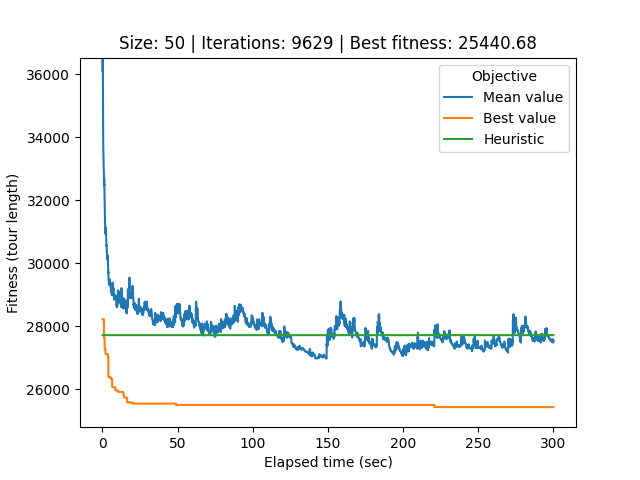

The file beside this chart, header and first rows:
# Student number: r0758170
# Iteration, Elapsed time, Mean value, Best value, Cycle
0, 0.084, 66160, 28226, 36, 28, 27, 12, 25, 44, 40, 34, 33, 17, 21, 32, 0, 26, 22, 49, 20, 29, 37, 31
1, 0.1123, 53402, 28226, 36, 28, 27, 12, 25, 44, 40, 34, 33, 17, 21, 32, 0, 26, 22, 49, 20, 29, 37, 31
2, 0.1404, 39920, 28226, 36, 28, 27, 12, 25, 44, 40, 34, 33, 17, 21, 32, 0, 26, 22, 49, 20, 29, 37, 31
3, 0.1686, 37034, 28226, 36, 28, 27, 12, 25, 44, 40, 34, 33, 17, 21, 32, 0, 26, 22, 49, 20, 29, 37, 31
4, 0.1986, 36319, 28226, 4, 15, 47, 42, 11, 3, 19, 38, 10, 13, 7, 41, 14, 39, 23, 36, 28, 27, 12, 25
5, 0.2285, 36068, 28226, 4, 15, 47, 42, 11, 3, 19, 38, 10, 13, 7, 41, 14, 39, 23, 36, 28, 27, 12, 25
6, 0.2609, 36521, 28226, 4, 15, 47, 42, 11, 3, 19, 38, 10, 13, 7, 41, 14, 39, 23, 36, 28, 27, 12, 25
7, 0.2896, 36444, 28226, 4, 15, 47, 42, 11, 3, 19, 38, 10, 13, 7, 41, 14, 39, 23, 36, 28, 27, 12, 25
8, 0.3186, 36205, 28226, 4, 15, 47, 42, 11, 3, 19, 38, 10, 13, 7, 41, 14, 39, 23, 36, 28, 27, 12, 25
9, 0.3486, 35616, 28226, 4, 15, 47, 42, 11, 3, 19, 38, 10, 13, 7, 41, 14, 39, 23, 36, 28, 27, 12, 25
10, 0.3806, 35140, 28226, 33, 17, 21, 32, 0, 26, 22, 49, 20, 29, 37, 31, 2, 45, 24, 18, 9, 30, 43, 48
11, 0.412, 34987, 28226, 33, 17, 21, 32, 0, 26, 22, 49, 20, 29, 37, 31, 2, 45, 24, 18, 9, 30, 43, 48
12, 0.4442, 34198, 28226, 33, 17, 21, 32, 0, 26, 22, 49, 20, 29, 37, 31, 2, 45, 24, 18, 9, 30, 43, 48
13, 0.4806, 33899, 28226, 33, 17, 21, 32, 0, 26, 22, 49, 20, 29, 37, 31, 2, 45, 24, 18, 9, 30, 43, 48
14, 0.5165, 33851, 28226, 33, 17, 21, 32, 0, 26, 22, 49, 20, 29, 37, 31, 2, 45, 24, 18, 9, 30, 43, 48
15, 0.5526, 33786, 28226, 33, 17, 21, 32, 0, 26, 22, 49, 20, 29, 37, 31, 2, 45, 24, 18, 9, 30, 43, 48
16, 0.5847, 33768, 28226, 33, 17, 21, 32, 0, 26, 22, 49, 20, 29, 37, 31, 2, 45, 24, 18, 9, 30, 43, 48
17, 0.6118, 33567, 28226, 33, 17, 21, 32, 0, 26, 22, 49, 20, 29, 37, 31, 2, 45, 24, 18, 9, 30, 43, 48
18, 0.6422, 33566, 28226, 33, 17, 21, 32, 0, 26, 22, 49, 20, 29, 37, 31, 2, 45, 24, 18, 9, 30, 43, 48
19, 0.6709, 33463, 28226, 33, 17, 21, 32, 0, 26, 22, 49, 20, 29, 37, 31, 2, 45, 24, 18, 9, 30, 43, 48
20, 0.7071, 33323, 28226, 33, 17, 21, 32, 0, 26, 22, 49, 20, 29, 37, 31, 2, 45, 24, 18, 9, 30, 43, 48
21, 0.7363, 33282, 28226, 33, 17, 21, 32, 0, 26, 22, 49, 20, 29, 37, 31, 2, 45, 24, 18, 9, 30, 43, 48
22, 0.7664, 33193, 28226, 33, 17, 21, 32, 0, 26, 22, 49, 20, 29, 37, 31, 2, 45, 24, 18, 9, 30, 43, 48
23, 0.7963, 33216, 28226, 33, 17, 21, 32, 0, 26, 22, 49, 20, 29, 37, 31, 2, 45, 24, 18, 9, 30, 43, 48
24, 0.8238, 33116, 28226, 33, 17, 21, 32, 0, 26, 22, 49, 20, 29, 37, 31, 2, 45, 24, 18, 9, 30, 43, 48
25, 0.851, 32991, 28226, 33, 17, 21, 32, 0, 26, 22, 49, 20, 29, 37, 31, 2, 45, 24, 18, 9, 30, 43, 48
26, 0.8801, 32968, 28226, 33, 17, 21, 32, 0, 26, 22, 49, 20, 29, 37, 31, 2, 45, 24, 18, 9, 30, 43, 48
27, 0.9101, 32946, 28226, 33, 17, 21, 32, 0, 26, 22, 49, 20, 29, 37, 31, 2, 45, 24, 18, 9, 30, 43, 48
28, 0.9413, 32946, 28226, 33, 17, 21, 32, 0, 26, 22, 49, 20, 29, 37, 31, 2, 45, 24, 18, 9, 30, 43, 48
29, 0.969, 32911, 28226, 33, 17, 21, 32, 0, 26, 22, 49, 20, 29, 37, 31, 2, 45, 24, 18, 9, 30, 43, 48
30, 0.9977, 32714, 27659, 3, 19, 38, 10, 13, 7, 41, 14, 1, 43, 18, 24, 9, 6, 49, 22, 29, 37, 32, 39
31, 1.027, 32704, 27659, 3, 19, 38, 10, 13, 7, 41, 14, 1, 43, 18, 24, 9, 6, 49, 22, 29, 37, 32, 39
32, 1.056, 32596, 27659, 3, 19, 38, 10, 13, 7, 41, 14, 1, 43, 18, 24, 9, 6, 49, 22, 29, 37, 32, 39
33, 1.087, 32477, 27659, 3, 19, 38, 10, 13, 7, 41, 14, 1, 43, 18, 24, 9, 6, 49, 22, 29, 37, 32, 39
34, 1.12, 32559, 27659, 3, 19, 38, 10, 13, 7, 41, 14, 1, 43, 18, 24, 9, 6, 49, 22, 29, 37, 32, 39
35, 1.157, 32696, 27642, 30, 48, 5, 8, 46, 35, 16, 4, 15, 47, 42, 11, 3, 19, 38, 10, 13, 7, 41, 14
36, 1.189, 32464, 27642, 30, 48, 5, 8, 46, 35, 16, 4, 15, 47, 42, 11, 3, 19, 38, 10, 13, 7, 41, 14
37, 1.219, 32531, 27642, 30, 48, 5, 8, 46, 35, 16, 4, 15, 47, 42, 11, 3, 19, 38, 10, 13, 7, 41, 14
38, 1.246, 32501, 27642, 30, 48, 5, 8, 46, 35, 16, 4, 15, 47, 42, 11, 3, 19, 38, 10, 13, 7, 41, 14
39, 1.274, 32463, 27642, 30, 48, 5, 8, 46, 35, 16, 4, 15, 47, 42, 11, 3, 19, 38, 10, 13, 7, 41, 14
40, 1.303, 32447, 27642, 30, 48, 5, 8, 46, 35, 16, 4, 15, 47, 42, 11, 3, 19, 38, 10, 13, 7, 41, 14
41, 1.333, 32273, 27642, 30, 48, 5, 8, 46, 35, 16, 4, 15, 47, 42, 11, 3, 19, 38, 10, 13, 7, 41, 14
42, 1.363, 32112, 27642, 30, 48, 5, 8, 46, 35, 16, 4, 15, 47, 42, 11, 3, 19, 38, 10, 13, 7, 41, 14
43, 1.391, 32107, 27642, 4, 15, 47, 42, 11, 3, 19, 38, 10, 13, 7, 41, 14, 1, 43, 24, 18, 9, 6, 39
44, 1.421, 32101, 27642, 4, 15, 47, 42, 11, 3, 19, 38, 10, 13, 7, 41, 14, 1, 43, 24, 18, 9, 6, 39
45, 1.449, 32071, 27393, 17, 21, 32, 0, 26, 22, 49, 20, 29, 37, 31, 2, 45, 30, 48, 5, 8, 46, 35, 16
46, 1.477, 31974, 27282, 34, 21, 31, 2, 45, 24, 18, 49, 22, 32, 0, 26, 5, 8, 46, 35, 16, 4, 15, 47
47, 1.504, 31880, 27282, 34, 21, 31, 2, 45, 24, 18, 49, 22, 32, 0, 26, 5, 8, 46, 35, 16, 4, 15, 47
48, 1.534, 31753, 27282, 34, 21, 31, 2, 45, 24, 18, 49, 22, 32, 0, 26, 5, 8, 46, 35, 16, 4, 15, 47
49, 1.565, 31700, 27282, 34, 21, 31, 2, 45, 24, 18, 49, 22, 32, 0, 26, 5, 8, 46, 35, 16, 4, 15, 47
50, 1.596, 31709, 27282, 34, 21, 31, 2, 45, 24, 18, 49, 22, 32, 0, 26, 5, 8, 46, 35, 16, 4, 15, 47
51, 1.625, 31495, 27282, 34, 21, 31, 2, 45, 24, 18, 49, 22, 32, 0, 26, 5, 8, 46, 35, 16, 4, 15, 47
52, 1.653, 31419, 27282, 34, 21, 31, 2, 45, 24, 18, 49, 22, 32, 0, 26, 5, 8, 46, 35, 16, 4, 15, 47
53, 1.682, 31380, 27282, 34, 21, 31, 2, 45, 24, 18, 49, 22, 32, 0, 26, 5, 8, 46, 35, 16, 4, 15, 47
54, 1.714, 31365, 27282, 34, 21, 31, 2, 45, 24, 18, 49, 22, 32, 0, 26, 5, 8, 46, 35, 16, 4, 15, 47
55, 1.745, 31335, 27282, 34, 21, 31, 2, 45, 24, 18, 49, 22, 32, 0, 26, 5, 8, 46, 35, 16, 4, 15, 47
56, 1.775, 31259, 27282, 34, 21, 31, 2, 45, 24, 18, 49, 22, 32, 0, 26, 5, 8, 46, 35, 16, 4, 15, 47
57, 1.804, 31268, 27282, 34, 21, 31, 2, 45, 24, 18, 49, 22, 32, 0, 26, 5, 8, 46, 35, 16, 4, 15, 47
58, 1.832, 31195, 27282, 34, 21, 31, 2, 45, 24, 18, 49, 22, 32, 0, 26, 5, 8, 46, 35, 16, 4, 15, 47
... 9,570 more rows
